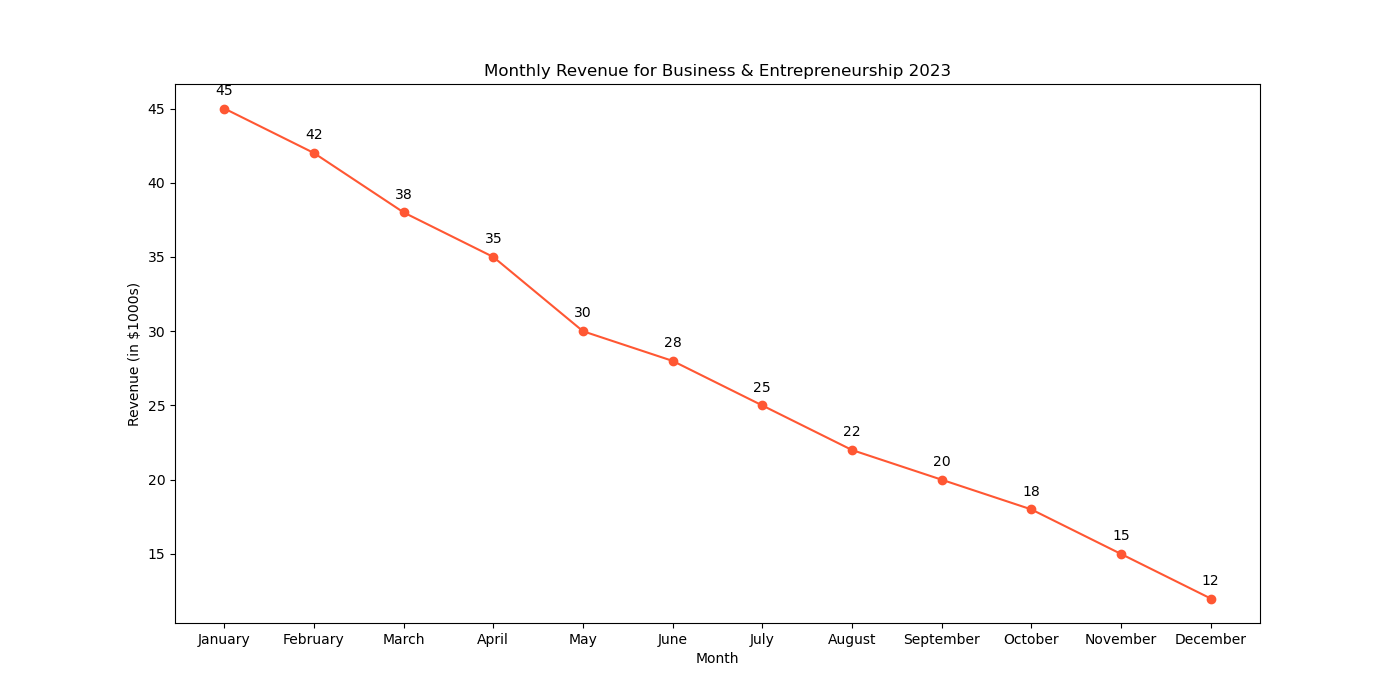

The file beside this chart, header and first rows:
Month, Revenue (in $1000s)
January, 45
February, 42
March, 38
April, 35
May, 30
June, 28
July, 25
August, 22
September, 20
October, 18
November, 15
December, 12
